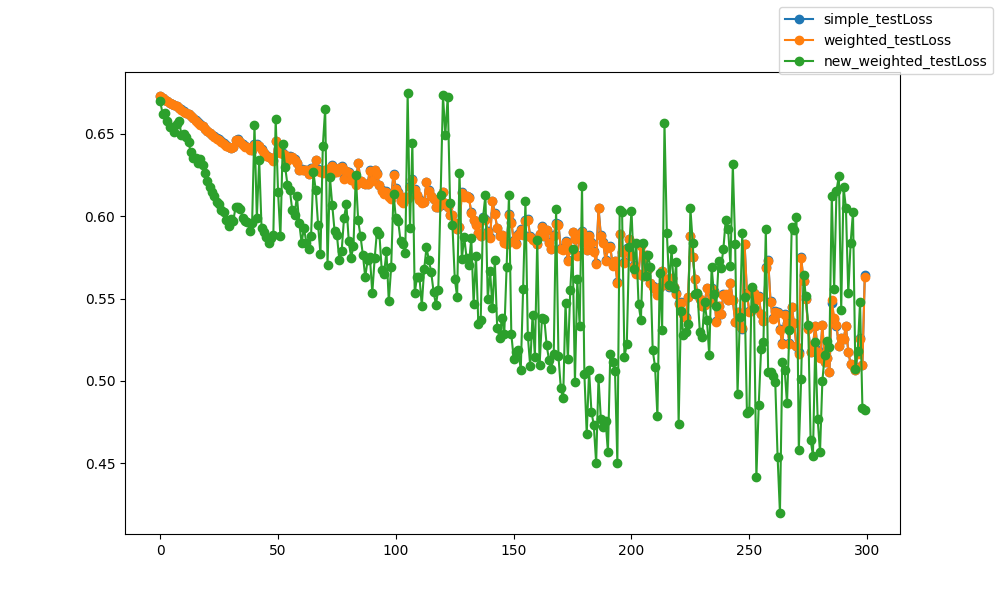

The data file committed next to this chart (first rows):
epoch, epoch, simple_testLoss, weighted_testLoss, new_weighted_testLoss
0, 0, 0.6729, 0.6729, 0.6699
1, 1, 0.6718, 0.6717, 0.6622
2, 2, 0.6706, 0.6705, 0.6625
3, 3, 0.67, 0.6699, 0.6579
4, 4, 0.6691, 0.669, 0.6542
5, 5, 0.6684, 0.6683, 0.6545
6, 6, 0.6676, 0.6676, 0.6509
7, 7, 0.667, 0.6669, 0.6562
8, 8, 0.6659, 0.6658, 0.6576
9, 9, 0.665, 0.6649, 0.6496
10, 10, 0.6638, 0.6637, 0.65
11, 11, 0.663, 0.6629, 0.6479
12, 12, 0.662, 0.6619, 0.6449
13, 13, 0.6609, 0.6608, 0.6389
14, 14, 0.6597, 0.6596, 0.6356
15, 15, 0.6584, 0.6582, 0.6355
16, 16, 0.6571, 0.6569, 0.6324
17, 17, 0.6559, 0.6558, 0.6347
18, 18, 0.6548, 0.6546, 0.6311
19, 19, 0.6533, 0.6531, 0.6261
20, 20, 0.6518, 0.6516, 0.6217
21, 21, 0.6506, 0.6504, 0.6177
22, 22, 0.6496, 0.6493, 0.6149
23, 23, 0.6486, 0.6483, 0.6124
24, 24, 0.6475, 0.6472, 0.6089
25, 25, 0.6467, 0.6464, 0.6073
26, 26, 0.6456, 0.6453, 0.6038
27, 27, 0.6442, 0.644, 0.6025
28, 28, 0.643, 0.6427, 0.5976
29, 29, 0.6422, 0.6419, 0.5938
30, 30, 0.6416, 0.6413, 0.5985
31, 31, 0.642, 0.642, 0.5974
32, 32, 0.6461, 0.6461, 0.6057
33, 33, 0.6471, 0.6466, 0.6057
34, 34, 0.6451, 0.6449, 0.6043
35, 35, 0.6436, 0.6432, 0.5988
36, 36, 0.6426, 0.6423, 0.5969
37, 37, 0.6422, 0.6419, 0.5966
38, 38, 0.6408, 0.6405, 0.5912
39, 39, 0.6406, 0.6402, 0.5961
40, 40, 0.6436, 0.6434, 0.6556
41, 41, 0.644, 0.6435, 0.5988
42, 42, 0.6426, 0.6427, 0.6344
43, 43, 0.6407, 0.6402, 0.5931
44, 44, 0.6385, 0.6382, 0.5907
45, 45, 0.6371, 0.6367, 0.5875
46, 46, 0.6362, 0.6358, 0.5839
47, 47, 0.6357, 0.6353, 0.5865
48, 48, 0.6344, 0.6337, 0.5887
49, 49, 0.6457, 0.6455, 0.6592
50, 50, 0.6407, 0.6404, 0.6149
51, 51, 0.6389, 0.6386, 0.5878
52, 52, 0.6383, 0.6381, 0.6436
53, 53, 0.637, 0.6371, 0.6302
54, 54, 0.634, 0.6336, 0.6192
55, 55, 0.6367, 0.6361, 0.6161
56, 56, 0.6363, 0.6359, 0.604
57, 57, 0.635, 0.6343, 0.6008
58, 58, 0.6323, 0.6321, 0.6123
59, 59, 0.6283, 0.6279, 0.5958
... 240 more rows
